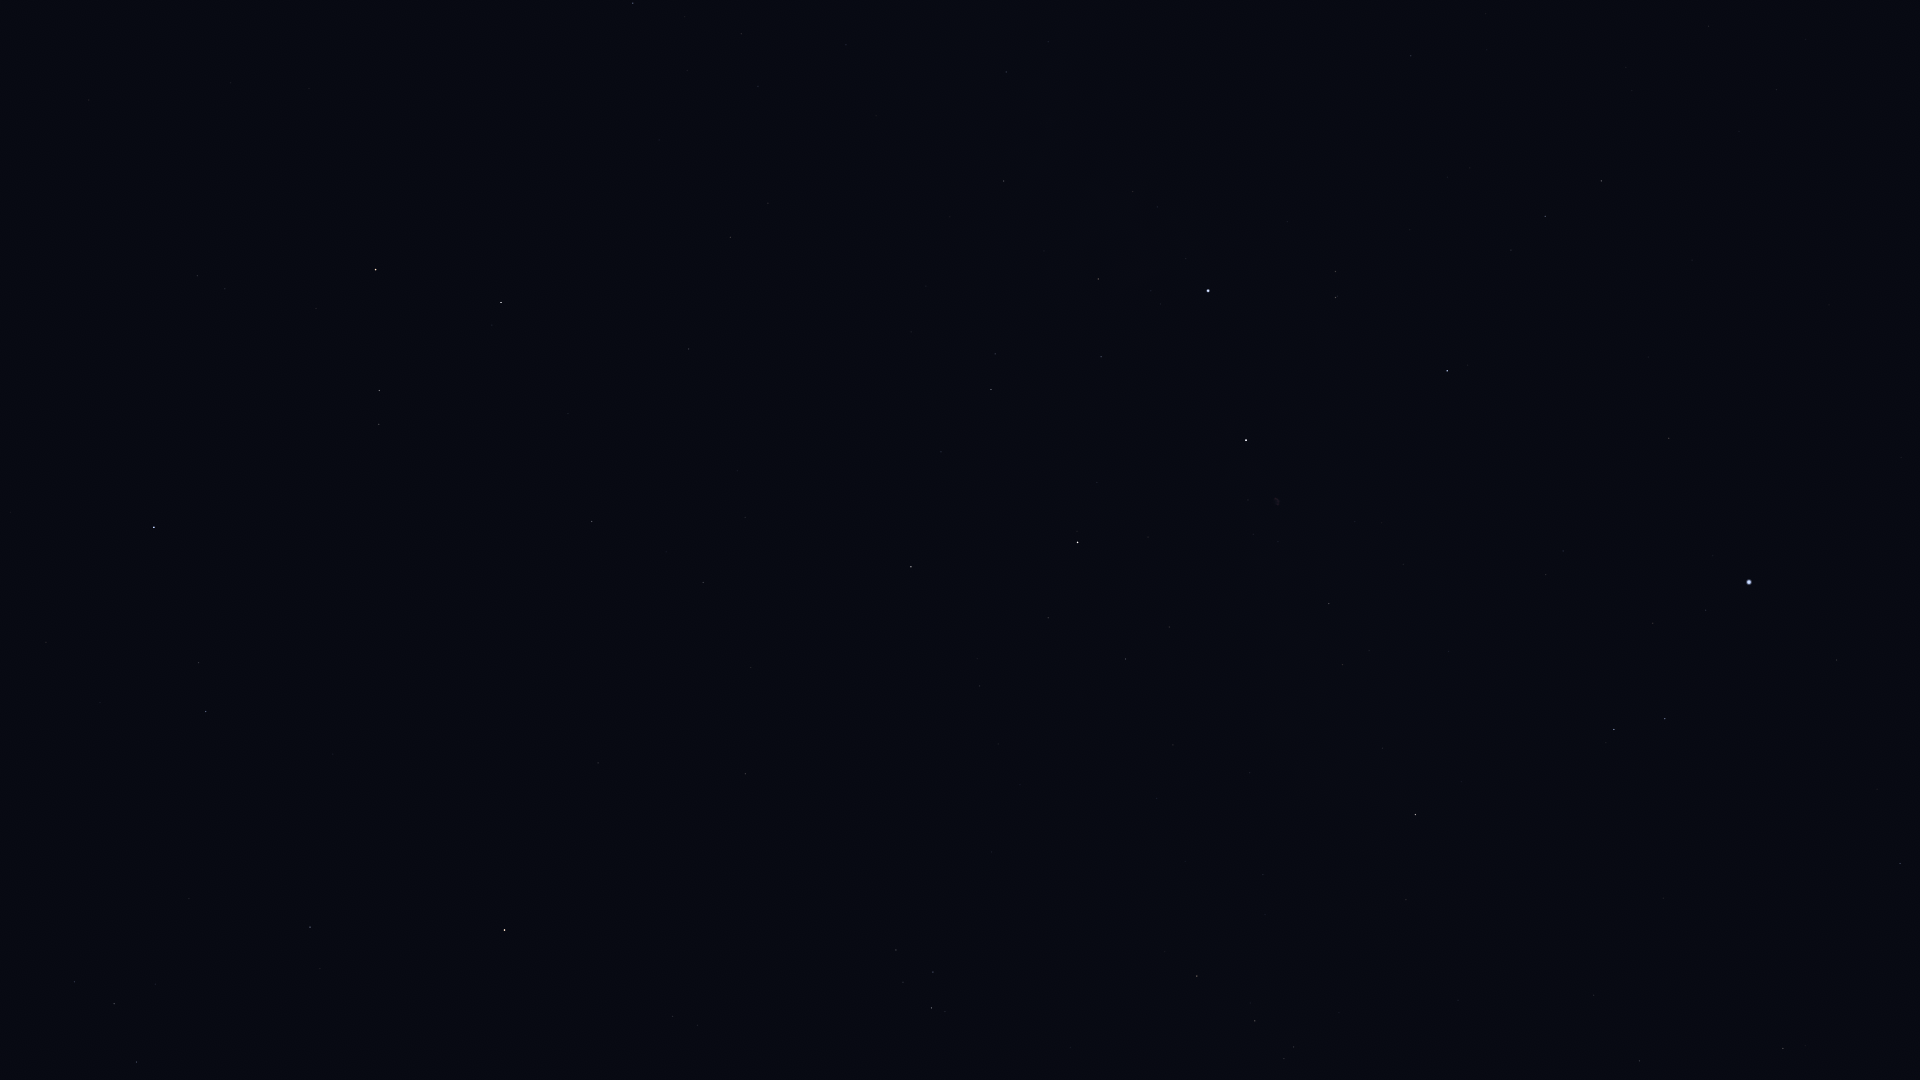

The file beside this chart, header and first rows:
Star_ID, Name, X, Y
88794, HIP 88794, 1900, 864
91262, Vega, 1749, 582
91852, Xihe, 1709, 638
92420, Sheliak, 1665, 719
92791, HIP 92791, 1653, 623
93194, Sulafat, 1614, 729
94481, Aladfar, 1563, 551
95771, Anser, 1406, 900
95853, HIP 95853, 1545, 216
95947, Albireo, 1416, 815
96757, Sham, 1294, 1047
96837, HIP 96837, 1284, 1059
97165, Fawaris, 1447, 371
97365, HIP 97365, 1255, 1021
98110, HIP 98110, 1329, 604
98337, HIP 98337, 1197, 976
98543, HIP 98543, 1250, 773
98920, HIP 98920, 1165, 952
100453, Sadr, 1246, 440
101769, Rotanev, 932, 1008
101958, Sualocin, 933, 972
102098, Deneb, 1208, 291
102488, Aljanah, 1078, 542
103527, Musica, 773, 1042
104521, HIP 104521, 698, 1025
104780, Solaris, 732, 912
104858, HIP 104858, 673, 1016
105570, HIP 105570, 587, 1065
107136, Azelfafage, 1048, 42
107310, HIP 107310, 745, 517
107315, Enif, 505, 930
107354, HIP 107354, 703, 583
109176, HIP 109176, 592, 522
109352, HIP 109352, 692, 351
109427, Biham, 310, 927
109937, HIP 109937, 730, 237
110395, Sadachbia, 137, 1062
111104, HIP 111104, 758, 86
111497, HIP 111497, 75, 982
112029, Homam, 206, 712
112158, Matar, 501, 303
112748, Sadalbari, 379, 391
113881, Scheat, 376, 270
113963, Markab, 154, 527
115250, Salm, 225, 289
115623, Alkarab, 197, 276
